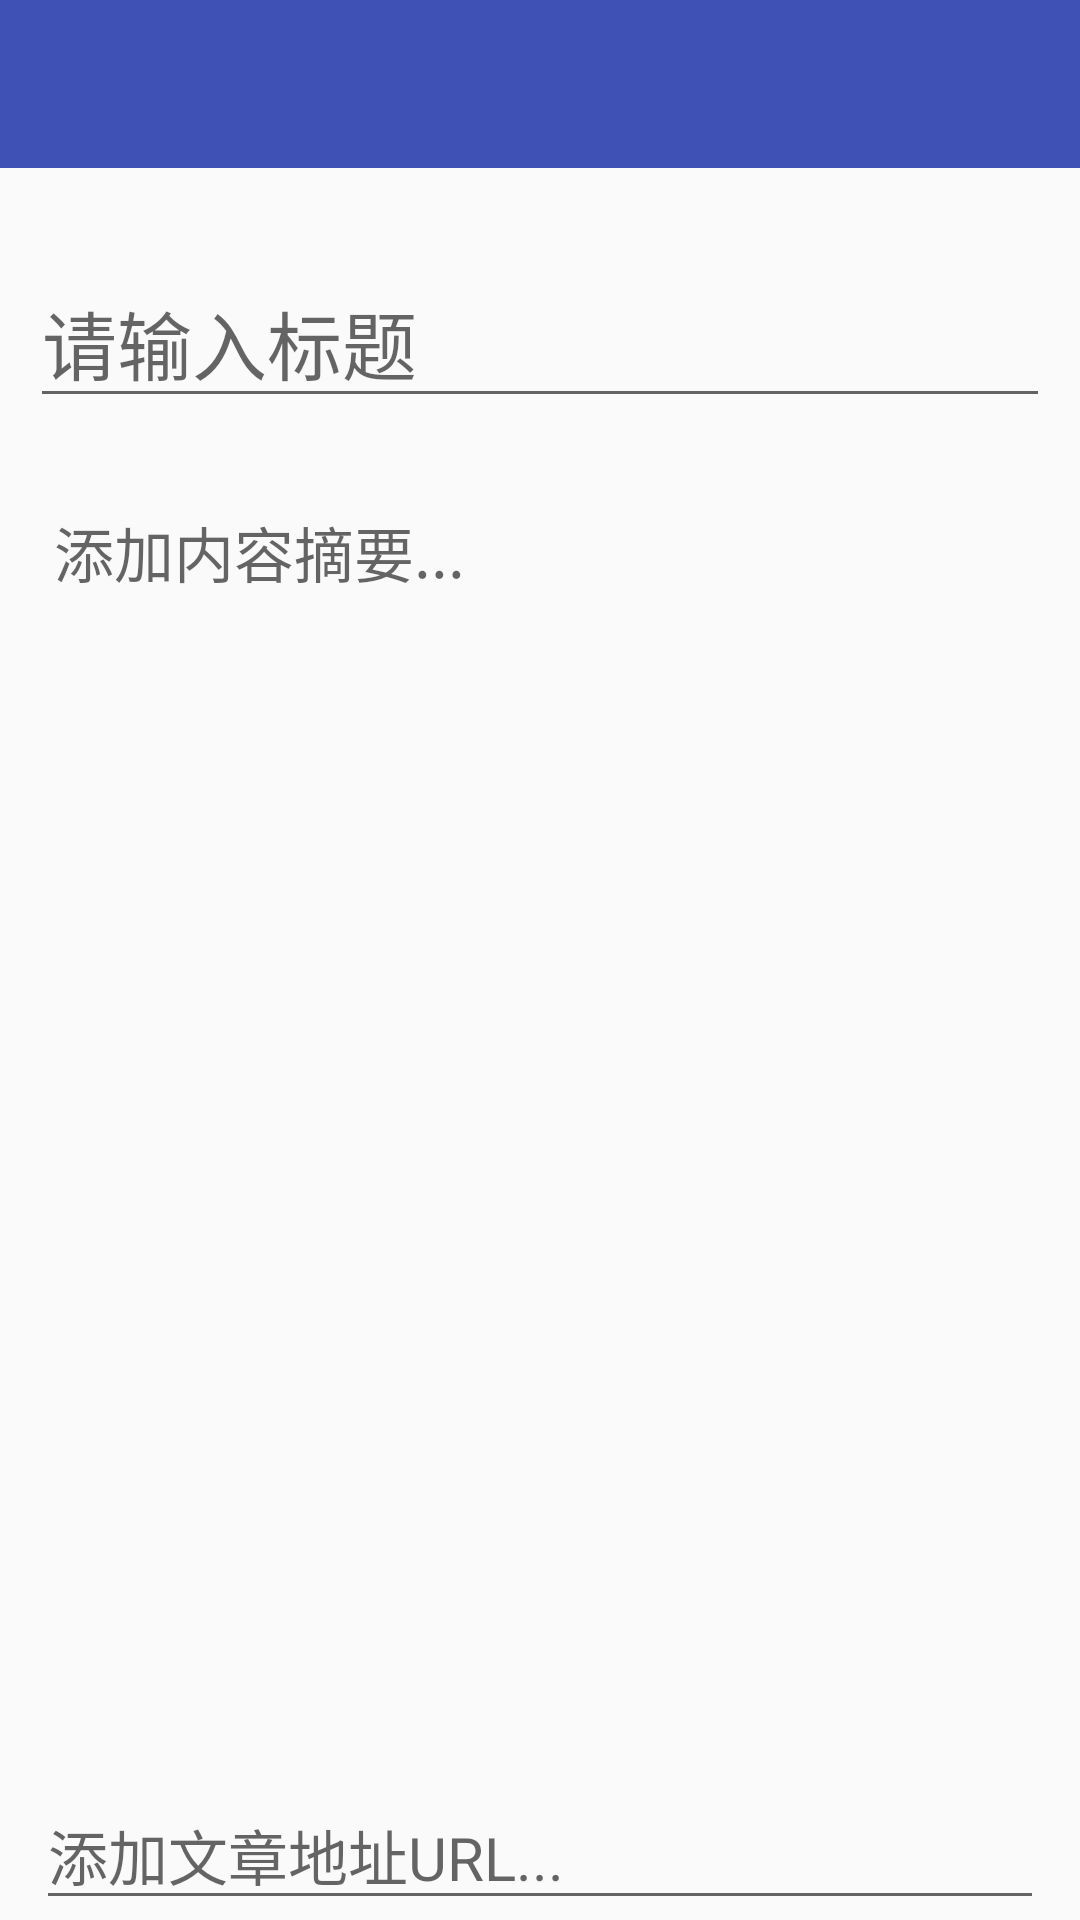

Produce the Android XML layout that renders to this screen, including the resource entries it uses.
<!-- AndroidManifest.xml: application theme AppTheme -->
<!-- res/layout/activity_add_page.xml -->
<?xml version="1.0" encoding="utf-8"?>
<LinearLayout xmlns:android="http://schemas.android.com/apk/res/android"
    xmlns:app="http://schemas.android.com/apk/res-auto"
    xmlns:tools="http://schemas.android.com/tools"
    android:layout_width="match_parent"
    android:layout_height="match_parent"
    tools:context="com.luminous.todo.AddPage"
    android:orientation="vertical">
    <android.support.v7.widget.Toolbar
        android:id="@+id/read_add_toolbar"
        android:layout_width="match_parent"
        android:layout_height="?attr/actionBarSize"
        android:background="?attr/colorPrimary"
        android:theme="@style/ThemeOverlay.AppCompat.Dark.ActionBar"
        app:popupTheme="@style/ThemeOverlay.AppCompat.Light">

    </android.support.v7.widget.Toolbar>

    <EditText
        android:id="@+id/read_add_article"
        android:layout_width="match_parent"
        android:layout_height="wrap_content"
        android:maxLines="1"
        android:layout_marginTop="30dp"
        android:layout_marginLeft="10dp"
        android:layout_marginRight="10dp"
        android:textSize="25sp"
        android:hint="请输入标题"
        android:textColorHint="#99000000"/>

    <EditText
        android:id="@+id/read_add_summary"
        android:layout_width="match_parent"
        android:layout_height="wrap_content"
        android:layout_marginTop="30dp"
        android:layout_marginLeft="10dp"
        android:layout_marginRight="10dp"
        android:hint="添加内容摘要..."
        android:background="@null"
        android:textSize="20sp"
        android:paddingLeft="8sp"
        android:textColorHint="#99000000"
        style="?android:attr/textViewStyle"></EditText>
    <FrameLayout
        android:layout_width="match_parent"
        android:layout_height="match_parent">

    <EditText
        android:id="@+id/read_add_URL"
        android:layout_width="match_parent"
        android:layout_height="wrap_content"
        android:layout_marginLeft="12dp"
        android:layout_marginRight="12dp"
        android:hint="添加文章地址URL..."
        android:textSize="20sp"
        android:layout_gravity="bottom"
        android:textColorHint="#99000000"/>
    </FrameLayout>

</LinearLayout>
<!-- resources referenced by this layout -->
<resources>
  <style name="AppTheme" parent="Theme.AppCompat.Light.DarkActionBar">
          
          <item name="colorPrimary">@color/colorPrimary</item>
          <item name="colorPrimaryDark">@color/colorPrimaryDark</item>
          <item name="colorAccent">@color/colorAccent</item>
      </style>
  <color name="colorPrimary">#3F51B5</color>
  <color name="colorPrimaryDark">#303F9F</color>
  <color name="colorAccent">#FF4081</color>
</resources>
